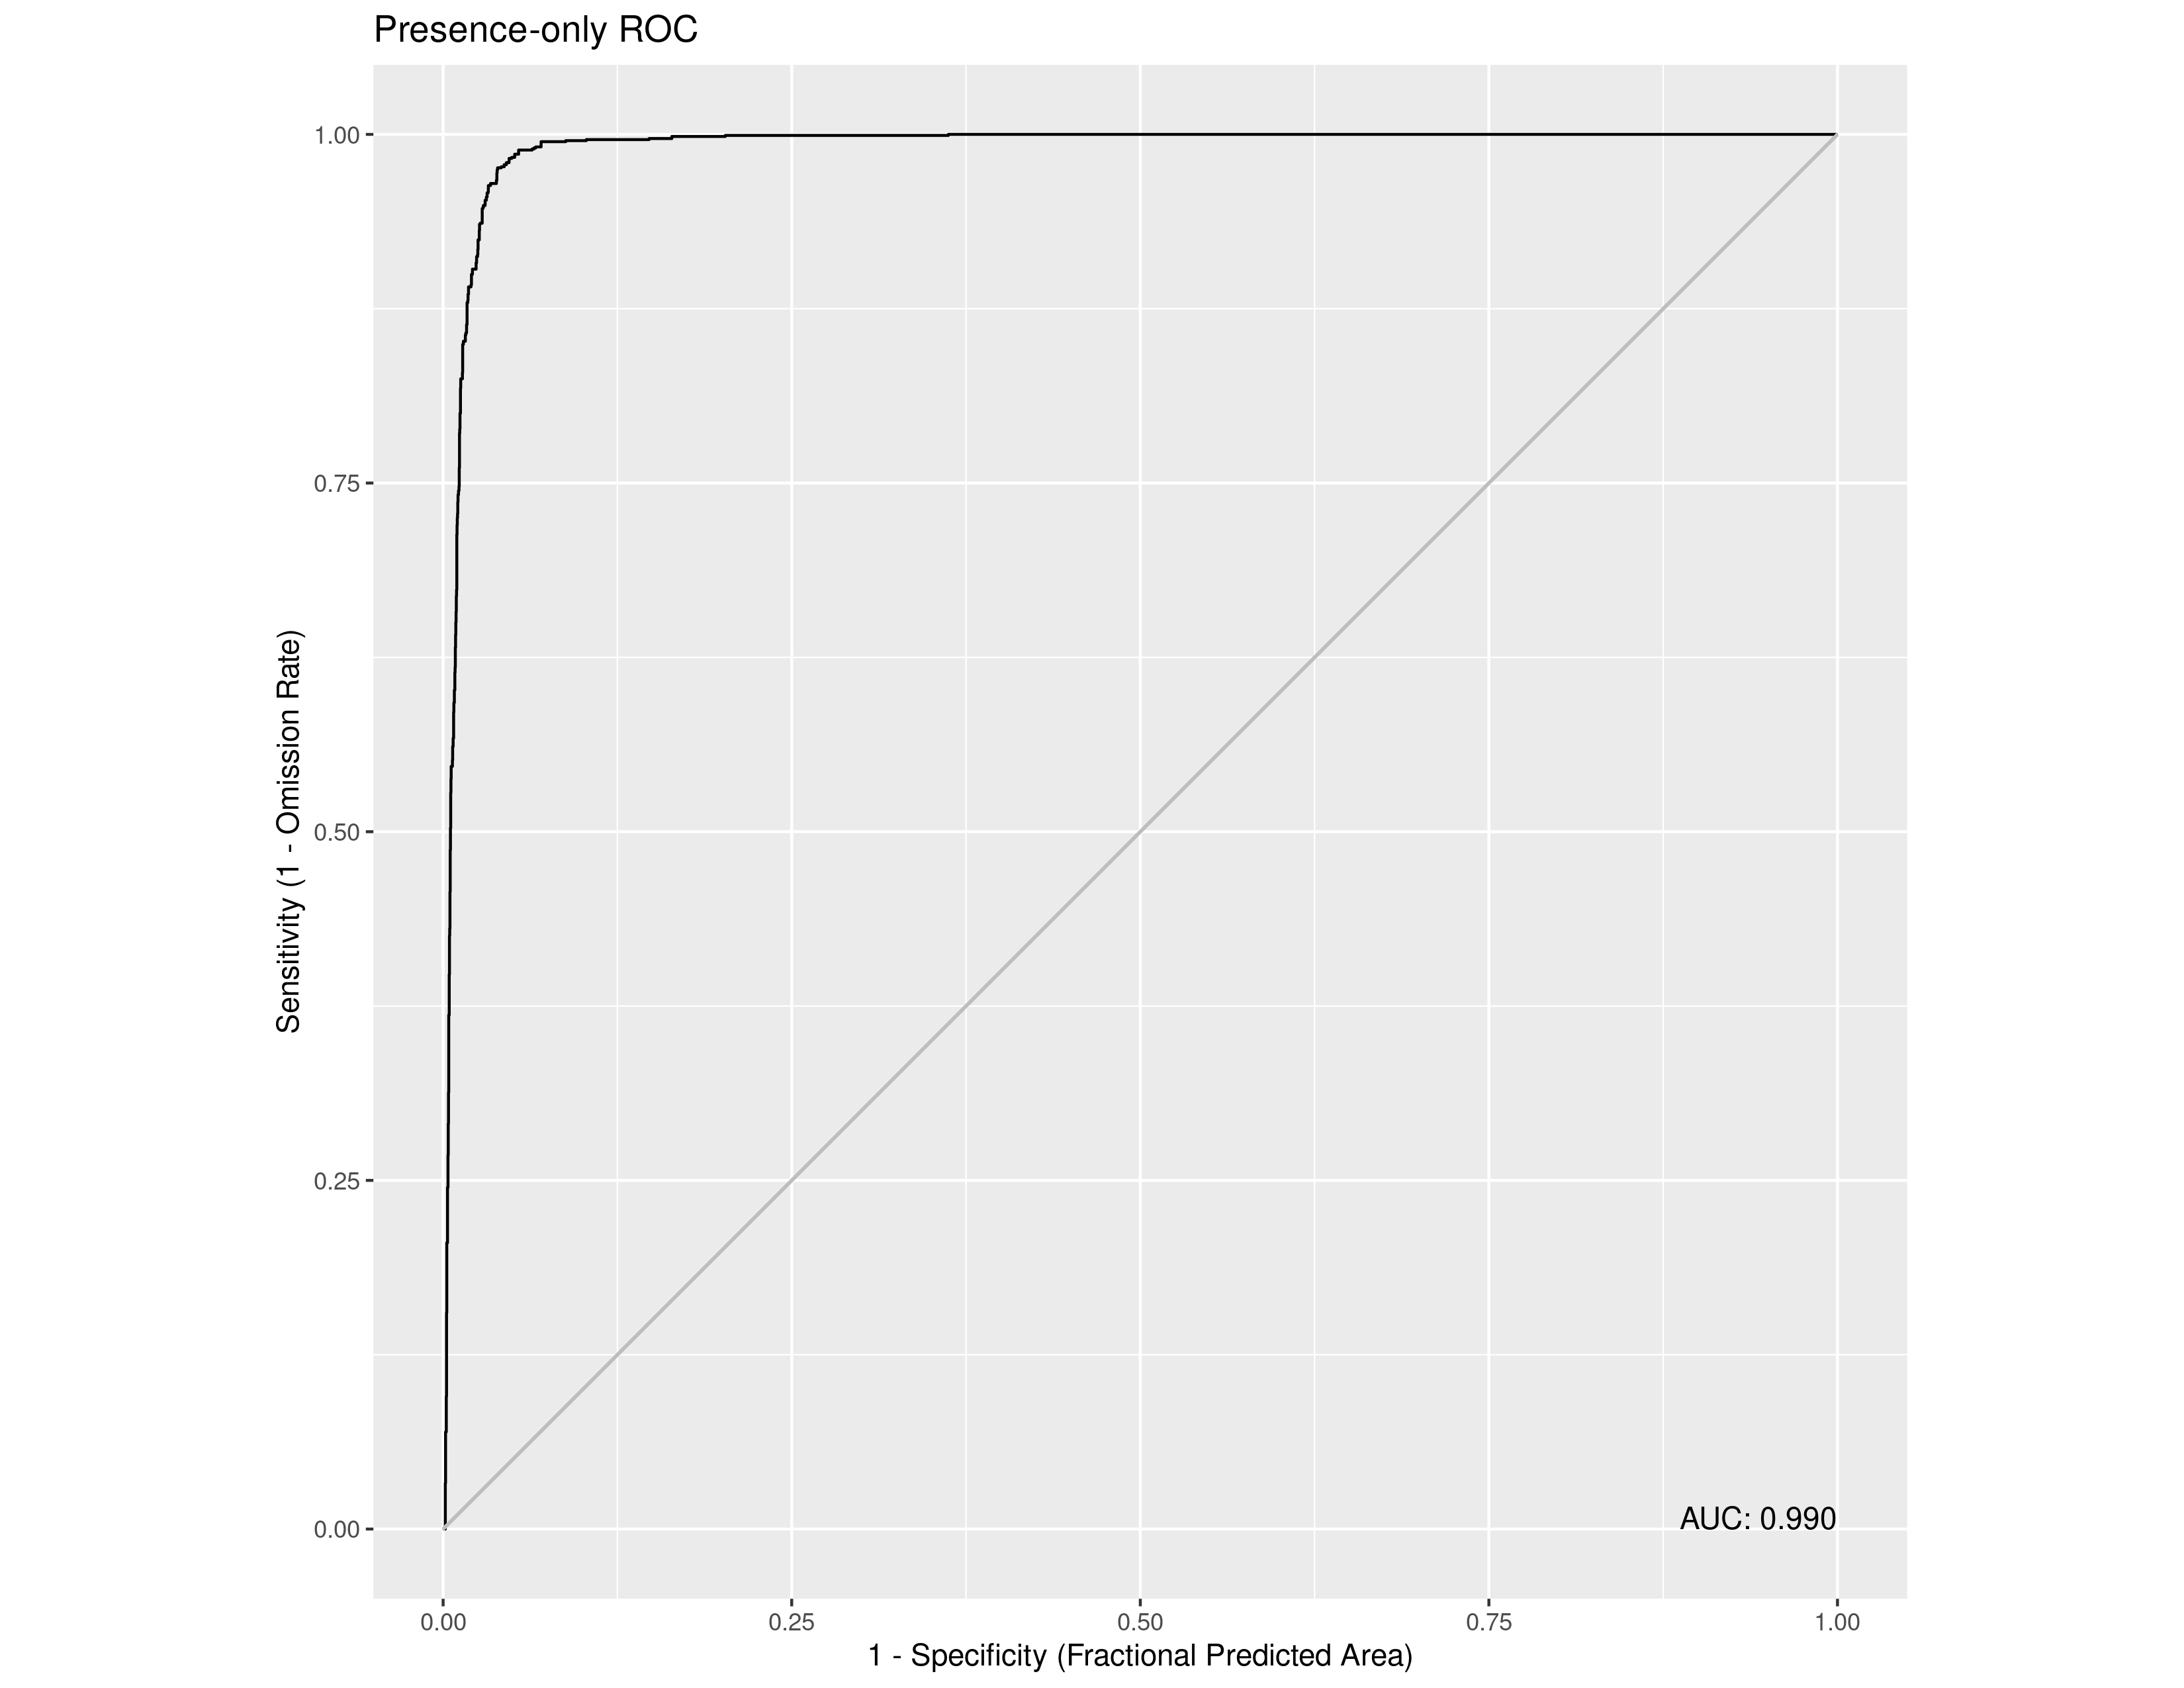

The file beside this chart, header and first rows:
, value
1, 0.9901
